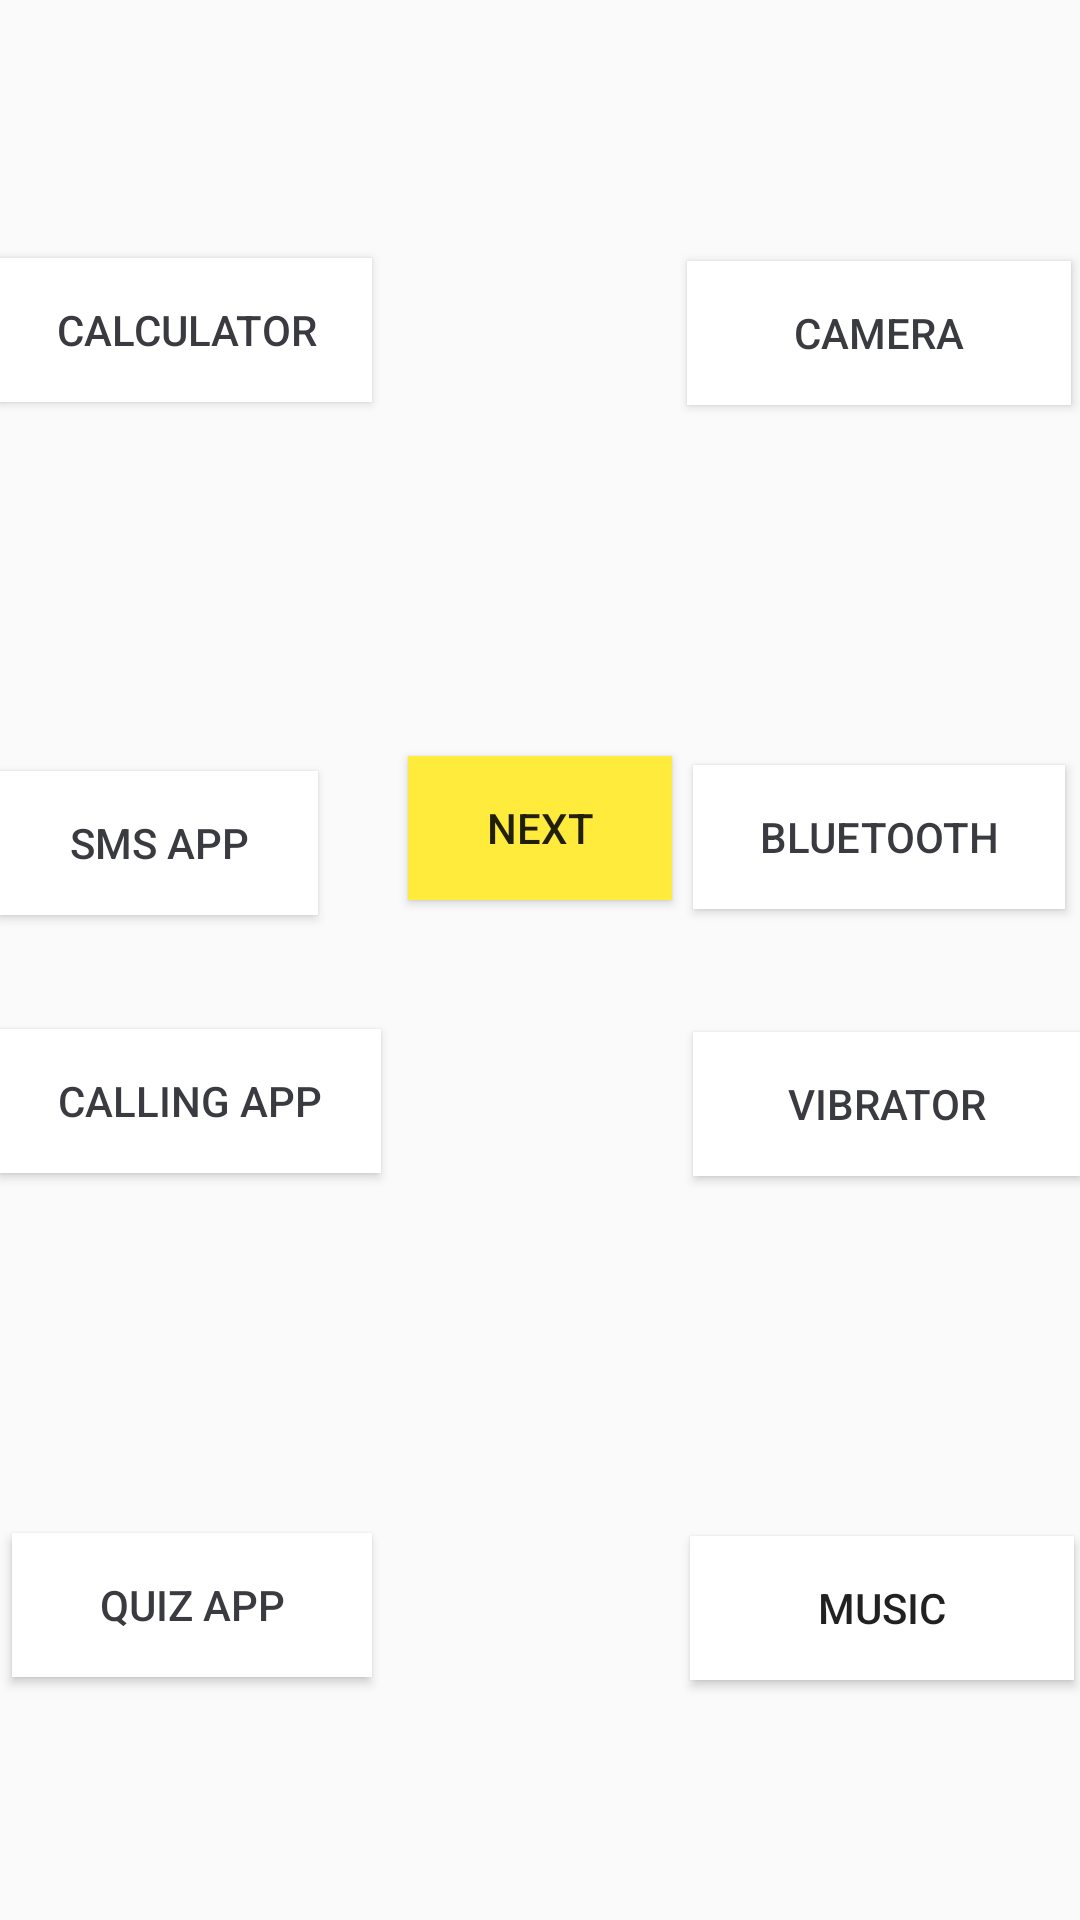

Produce the Android XML layout that renders to this screen, including the resource entries it uses.
<!-- AndroidManifest.xml: application theme Theme.EmailOtp -->
<!-- res/layout/activity_menu.xml -->
<?xml version="1.0" encoding="utf-8"?>
<RelativeLayout xmlns:android="http://schemas.android.com/apk/res/android"
    xmlns:app="http://schemas.android.com/apk/res-auto"
    xmlns:tools="http://schemas.android.com/tools"
    android:layout_width="match_parent"
    android:layout_height="match_parent"
    android:background="@drawable/backgroundimagemenu"
    tools:context=".Menu">


    <TextView
        android:id="@+id/textViewbackgroundmenu"
        android:layout_width="417dp"
        android:layout_height="729dp"
        android:layout_alignParentStart="true"
        android:layout_alignParentLeft="true"
        android:layout_alignParentTop="true"
        android:layout_alignParentEnd="true"
        android:layout_alignParentRight="true"
        android:layout_alignParentBottom="true"
        android:layout_marginStart="0dp"
        android:layout_marginLeft="0dp"
        android:layout_marginTop="9dp"
        android:layout_marginEnd="-6dp"
        android:layout_marginRight="-6dp"
        android:layout_marginBottom="-7dp"></TextView>

    <Button
        android:id="@+id/buttonCalculator"
        android:layout_width="124dp"
        android:layout_height="wrap_content"
        android:layout_alignParentStart="true"
        android:layout_alignParentLeft="true"
        android:layout_alignParentTop="true"
        android:layout_marginStart="0dp"
        android:layout_marginLeft="0dp"
        android:layout_marginTop="86dp"
        android:background="@color/white"
        android:padding="4dp"
        android:text="Calculator"
        android:textColor="#3A3B40"
        android:textColorHint="#74F1DFE5" />

    <Button
        android:id="@+id/buttonsms"
        android:layout_width="106dp"
        android:layout_height="wrap_content"
        android:layout_alignParentStart="true"
        android:layout_alignParentLeft="true"
        android:layout_alignParentTop="true"
        android:layout_marginStart="0dp"
        android:layout_marginLeft="0dp"
        android:layout_marginTop="257dp"
        android:background="@color/white"
        android:padding="4dp"
        android:text="Sms App"
        android:textColor="#3A3B40"
        android:textColorHint="#74F1DFE5" />

    <Button
        android:id="@+id/buttoncalling"
        android:layout_width="127dp"
        android:layout_height="wrap_content"
        android:layout_alignParentStart="true"
        android:layout_alignParentLeft="true"
        android:layout_alignParentBottom="true"
        android:layout_marginStart="0dp"
        android:layout_marginLeft="0dp"
        android:layout_marginBottom="249dp"
        android:background="@color/white"
        android:padding="4dp"
        android:text="Calling App"
        android:textColor="#3A3B40"
        android:textColorHint="#74F1DFE5" />

    <Button
        android:id="@+id/buttoncamera"
        android:layout_width="128dp"
        android:layout_height="wrap_content"
        android:layout_alignParentTop="true"
        android:layout_alignParentEnd="true"
        android:layout_alignParentRight="true"
        android:layout_marginTop="87dp"
        android:layout_marginEnd="3dp"
        android:layout_marginRight="3dp"
        android:background="@color/white"
        android:padding="4dp"
        android:text="Camera"
        android:textColor="#3A3B40"
        android:textColorHint="#74F1DFE5" />

    <Button
        android:id="@+id/buttonbluetoothone"
        android:layout_width="124dp"
        android:layout_height="wrap_content"
        android:layout_alignParentTop="true"
        android:layout_alignParentEnd="true"
        android:layout_alignParentRight="true"
        android:layout_marginTop="255dp"
        android:layout_marginEnd="5dp"
        android:layout_marginRight="5dp"
        android:background="@color/white"
        android:padding="4dp"
        android:text="Bluetooth"
        android:textColor="#3A3B40"
        android:textColorHint="#74F1DFE5" />

    <Button
        android:id="@+id/buttonvibrator"
        android:layout_width="129dp"
        android:layout_height="wrap_content"
        android:layout_alignParentEnd="true"
        android:layout_alignParentRight="true"
        android:layout_alignParentBottom="true"
        android:layout_marginEnd="0dp"
        android:layout_marginRight="0dp"
        android:layout_marginBottom="248dp"
        android:background="@color/white"
        android:padding="4dp"
        android:text="Vibrator"
        android:textColor="#3A3B40"
        android:textColorHint="#74F1DFE5" />

    <Button
        android:id="@+id/buttonquiz"
        android:layout_width="120dp"
        android:layout_height="wrap_content"
        android:layout_alignParentStart="true"
        android:layout_alignParentLeft="true"
        android:layout_alignParentBottom="true"
        android:layout_marginStart="4dp"
        android:layout_marginLeft="4dp"
        android:layout_marginBottom="81dp"
        android:background="@color/white"
        android:text="Quiz App"
        android:textColor="#3A3B40"
        android:textColorHint="#74F1DFE5" />

    <Button
        android:id="@+id/buttonmusic"
        android:layout_width="128dp"
        android:layout_height="wrap_content"
        android:layout_alignParentEnd="true"
        android:layout_alignParentRight="true"
        android:layout_alignParentBottom="true"
        android:layout_marginEnd="2dp"
        android:layout_marginRight="2dp"
        android:layout_marginBottom="80dp"
        android:background="@android:color/white"
        android:text="Music" />

    <Button
        android:id="@+id/button6next"
        android:layout_width="wrap_content"
        android:layout_height="wrap_content"
        android:layout_alignParentBottom="true"
        android:layout_centerInParent="true"
        android:layout_marginBottom="340dp"
        android:background="#FFEB3B"
        android:text="Next" />
</RelativeLayout>
<!-- resources referenced by this layout -->
<resources>
  <style name="Theme.EmailOtp" parent="Theme.AppCompat.DayNight">
          
          <item name="colorPrimary">@color/purple_500</item>
          <item name="colorPrimaryVariant">@color/purple_700</item>
          <item name="colorOnPrimary">@color/white</item>
          
          <item name="colorSecondary">@color/teal_200</item>
          <item name="colorSecondaryVariant">@color/teal_700</item>
          <item name="colorOnSecondary">@color/black</item>
          
          <item name="android:statusBarColor" tools:targetApi="l">?attr/colorPrimaryVariant</item>
          
      </style>
  <!-- not gathered from this repository: default colours our renderer supplied (Android Studio template values) -->
  <color name="purple_500">#FF6200EE</color>
  <color name="purple_700">#FF3700B3</color>
  <color name="teal_200">#FF03DAC5</color>
  <color name="teal_700">#FF018786</color>
  <color name="black">#FF000000</color>
  <color name="white">#FFFFFFFF</color>
</resources>
